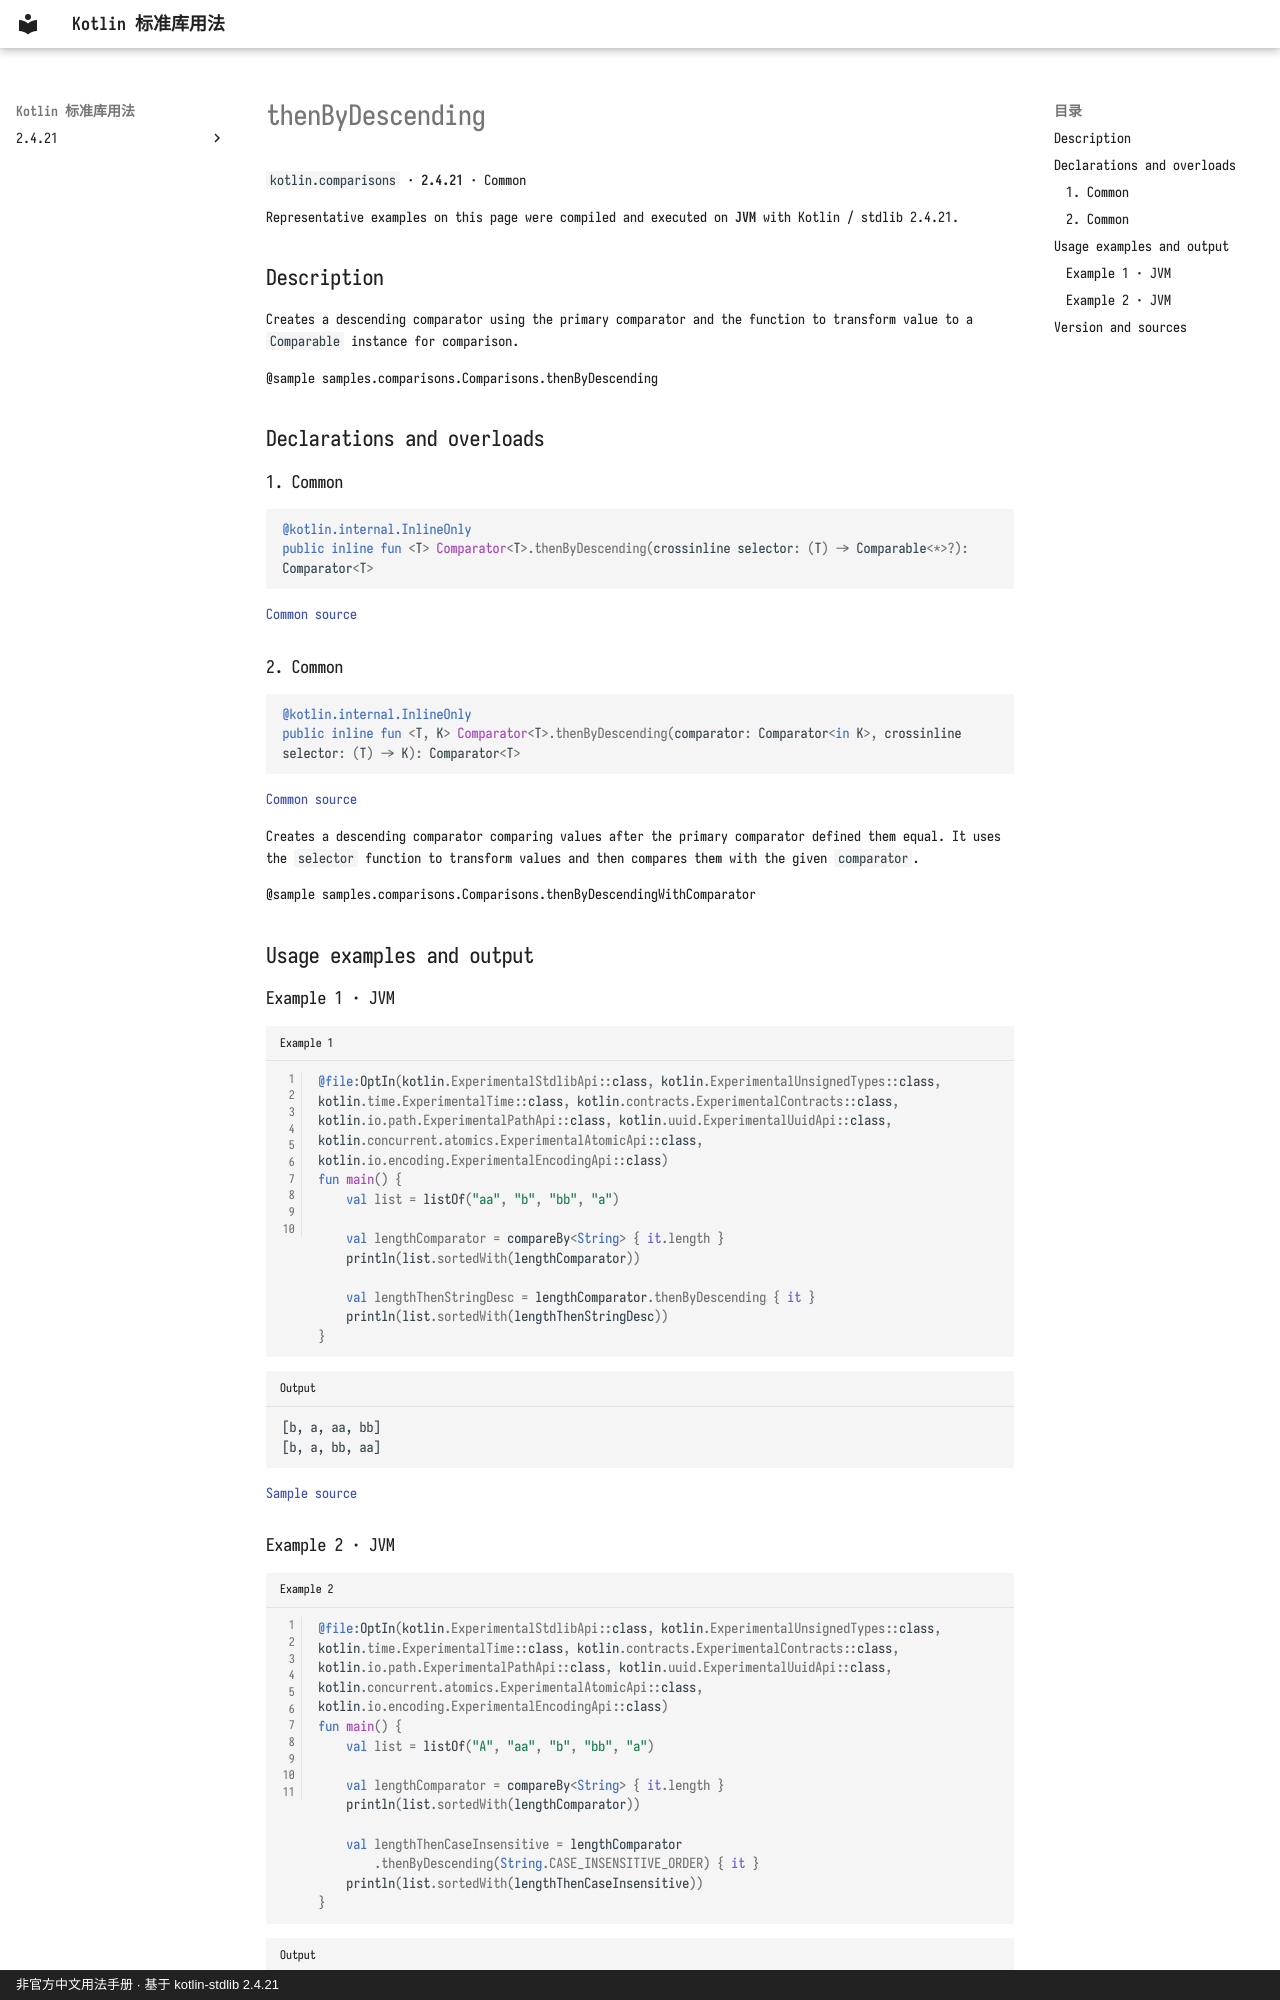

repository: oooooooko/kotlin-stdlib-docs · page: en/api/kotlin.comparisons/thenbydescending--03d16962/index.html · generator: mkdocs · copyright: 非官方中文用法手册 · 基于 kotlin-stdlib 2.4.21

# thenByDescending

`kotlin.comparisons` · **2.4.21** · Common

Representative examples on this page were compiled and executed on **JVM** with Kotlin / stdlib 2.4.21.

## Description

Creates a descending comparator using the primary comparator and
the function to transform value to a `Comparable` instance for comparison.

@sample samples.comparisons.Comparisons.thenByDescending

## Declarations and overloads

### 1. Common

```kotlin
@kotlin.internal.InlineOnly
public inline fun <T> Comparator<T>.thenByDescending(crossinline selector: (T) -> Comparable<*>?): Comparator<T>
```

[Common source](https://github.com/JetBrains/kotlin/blob/v2.4.21/libraries/stdlib/src/kotlin/comparisons/Comparisons.kt#L160)

### 2. Common

```kotlin
@kotlin.internal.InlineOnly
public inline fun <T, K> Comparator<T>.thenByDescending(comparator: Comparator<in K>, crossinline selector: (T) -> K): Comparator<T>
```

[Common source](https://github.com/JetBrains/kotlin/blob/v2.4.21/libraries/stdlib/src/kotlin/comparisons/Comparisons.kt#L173)

Creates a descending comparator comparing values after the primary comparator defined them equal. It uses
the `selector` function to transform values and then compares them with the given `comparator`.

@sample samples.comparisons.Comparisons.thenByDescendingWithComparator

## Usage examples and output

### Example 1 · JVM

```kotlin title="Example 1" linenums="1"
@file:OptIn(kotlin.ExperimentalStdlibApi::class, kotlin.ExperimentalUnsignedTypes::class, kotlin.time.ExperimentalTime::class, kotlin.contracts.ExperimentalContracts::class, kotlin.io.path.ExperimentalPathApi::class, kotlin.uuid.ExperimentalUuidApi::class, kotlin.concurrent.atomics.ExperimentalAtomicApi::class, kotlin.io.encoding.ExperimentalEncodingApi::class)
fun main() {
    val list = listOf("aa", "b", "bb", "a")

    val lengthComparator = compareBy<String> { it.length }
    println(list.sortedWith(lengthComparator))

    val lengthThenStringDesc = lengthComparator.thenByDescending { it }
    println(list.sortedWith(lengthThenStringDesc))
}
```

```text title="Output"
[b, a, aa, bb]
[b, a, bb, aa]
```

[Sample source](https://github.com/JetBrains/kotlin/blob/v2.4.21/libraries/stdlib/samples/test/samples/comparisons/comparisons.kt#L141)
